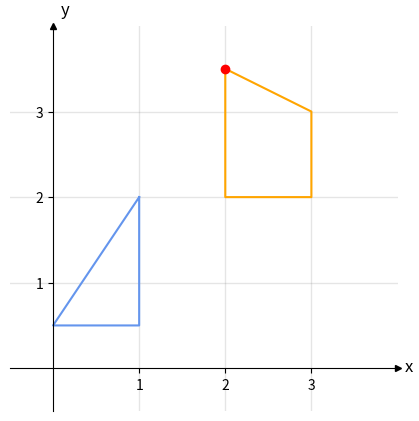

The script that saved this image: (Note: this script raises an exception after producing the figure.)
import numpy as np               
import matplotlib.pyplot as plt    
import matplotlib.patches as patches
from matplotlib.ticker import MaxNLocator

# Select length of axes and the space between tick labels
xmin, xmax, ymin, ymax = 0.5, 3, 0.5, 3
ticks_frequency = 1

# Plot points
fig, ax = plt.subplots(figsize=(5, 5))
# ax.scatter(xs, ys, c=colors)

# Set identical scales for both axes
# ax.set(xlim=(xmin-1, xmax+1), ylim=(ymin-1, ymax+1), aspect='equal')
ax.set(xlim=(xmin-1, xmax+1), ylim=(ymin-1, ymax+1))

# Set bottom and left spines as x and y axes of coordinate system
ax.spines['bottom'].set_position('zero')
ax.spines['left'].set_position('zero')

# Remove top and right spines
ax.spines['top'].set_visible(False)
ax.spines['right'].set_visible(False)

# Create 'x' and 'y' labels placed at the end of the axes
ax.set_xlabel('x', size=12, labelpad=-24, x=1.03)
ax.set_ylabel('y', size=12, labelpad=-21, y=1.02, rotation=0)

# Create custom major ticks to determine position of tick labels
x_ticks = np.arange(0, 4, ticks_frequency)
y_ticks = np.arange(0, 4, ticks_frequency)
ax.set_xticks(x_ticks[x_ticks != 0])
ax.set_yticks(y_ticks[y_ticks != 0])
# ax.xaxis.set_major_locator(MaxNLocator(integer=True))

# Create minor ticks placed at each integer to enable drawing of minor grid
# lines: note that this has no effect in this example with ticks_frequency=1
# ax.set_xticks(np.arange(xmin, xmax+1), minor=True)
# ax.set_yticks(np.arange(ymin, ymax+1), minor=True)

# Draw major and minor grid lines
ax.grid(which='both', color='grey', linewidth=1, linestyle='-', alpha=0.2)

# Draw arrows
arrow_fmt = dict(markersize=4, color='black', clip_on=False)
ax.plot((1), (0), marker='>', transform=ax.get_yaxis_transform(), **arrow_fmt)
ax.plot((0), (1), marker='^', transform=ax.get_xaxis_transform(), **arrow_fmt)

# # convex hull 
# plt.rcParams.update({'hatch.color': 'gray'})
# coord = [[1.0,0.5], [0,0.5], [2,3.5], [3,3], [3,2.0]]
# coord.append(coord[0])
# xs, ys = zip(*coord)
# ax.plot(xs, ys, color='lightgray', label='convex hull') 
# ax.fill(xs, ys, "lightgray", alpha=0.5, hatch="+")

# # big-M 
# plt.rcParams.update({'hatch.color': 'gray'})
# coord = [[1.0,0.5], [0,0.5], [2,3.5], [3,3], [3,2.0], [3,0.5]]
# coord.append(coord[0])
# xs, ys = zip(*coord)
# ax.plot(xs, ys, color='lightgray', label='convex hull') 
# ax.fill(xs, ys, "lightgray", alpha=0.5, hatch="+")

# feasible region
coord = [[1.0,2.0], [1.0,0.5], [0,0.5], [1.0,2.0]]
coord.append(coord[0])
xs, ys = zip(*coord)
ax.plot(xs, ys, color='cornflowerblue', label='constraints') 
# ax.fill(xs, ys, "cornflowerblue", alpha=0.5)

coord = [[2,3.5], [3,3], [3,2.0], [2,2.0]]
coord.append(coord[0])
xs, ys = zip(*coord)
ax.plot(xs, ys, color='orange', label='constraints') 
# ax.fill(xs, ys, "orange", alpha=0.5)
        
def line(slope, intercept, color="cornflowerblue"):
    axes = plt.gca()
    x_vals = np.array(axes.get_xlim())
    y_vals = intercept + slope * x_vals
    plt.plot(x_vals, y_vals, '--', color=color)

def y_line(bound, color='cornflowerblue'):
    axes = plt.gca()
    y_vals = np.array(axes.get_ylim())
    x_vals = [bound for val in y_vals]
    plt.plot(x_vals, y_vals, '--', color=color)

# line(0, 3.5)
# line(0, 0.5)
# line(1.5, 0.5)
# line(-0.5, 4.5)
# y_line(3)
# y_line(0)

# # integer points 
# plt.plot(1, 1, 'ro', color='cornflowerblue') 
# plt.plot(1, 2, 'ro', color='cornflowerblue') 
# plt.plot(2, 1, 'ro', color='cornflowerblue') 
# plt.plot(3, 1, 'ro', color='cornflowerblue') 
# plt.plot(2, 2, 'ro', color='cornflowerblue') 
# plt.plot(3, 2, 'ro', color='cornflowerblue') 
# plt.plot(2, 3, 'ro', color='cornflowerblue') 
# plt.plot(3, 3, 'ro', color='cornflowerblue') 

# optimal point
plt.plot(2, 3.5, 'ro', color='r', alpha=1, label='optimal solution') 

# optimal point after cut
# plt.plot(2.45, 3.275, 'ro', color='r', alpha=1) 

# fig.legend(loc='center', bbox_to_anchor=(0.52, 0.05), ncol=2)

plt.savefig("plots/dp.pdf", format="pdf", bbox_inches="tight")